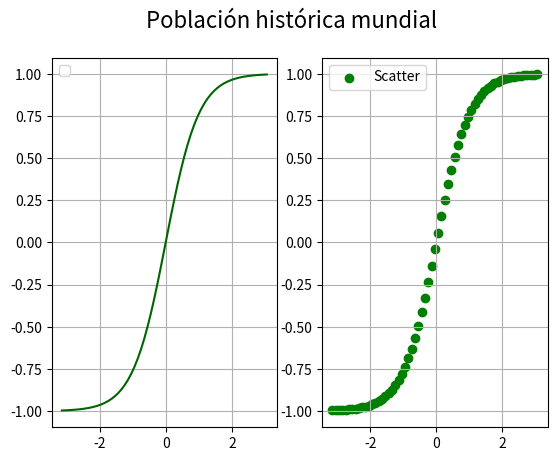

The matplotlib source for this figure:
# Matplotlib [Python]
# Ejercicios de práctica

# [redacted]
# Version: 2.0

# IMPORTANTE: NO borrar los comentarios
# que aparecen en verde con el hashtag "#"

# Ejercicios de matplotlib
import numpy as np
import matplotlib.pyplot as plt


if __name__ == '__main__':
    print("Bienvenidos a otra clase de Inove con Python")
    print("Scatter Plot")

    # NOTA: aproveche los ejemplos "scatter_plot" de clase

    # Se desea graficar la función tanh para el siguiente
    # intervalor de valores de "X"
    x = np.arange(-np.pi, np.pi, 0.1)

    # Función y = tanh(x) --> tangente hiperbólica
    y = np.tanh(x)

    # Alumno: Graficar la función utilizando "scatter"
    # utilizando "x" e "y" ya disponible

    # Colocar la leyenda y el label con el nombre de la función

    # Elegir un marker a elección

    # Crear acá su gráfico


    fig = plt.figure()
    fig.suptitle('Población histórica mundial', fontsize=16)
    ax1 = fig.add_subplot(1, 2, 1)  # 1 fila, 2 columnas, axes nº1
    ax2 = fig.add_subplot(1, 2, 2)  # 1 fila, 2 columnas, axes nº2


    ax1.plot(x, y, c='darkgreen')
    ax1.legend()
    ax1.grid()

    ax2.scatter(x, y, label ="Scatter",c='green')
    ax2.legend()
    ax2.grid()
    plt.show()

    print("terminamos")
